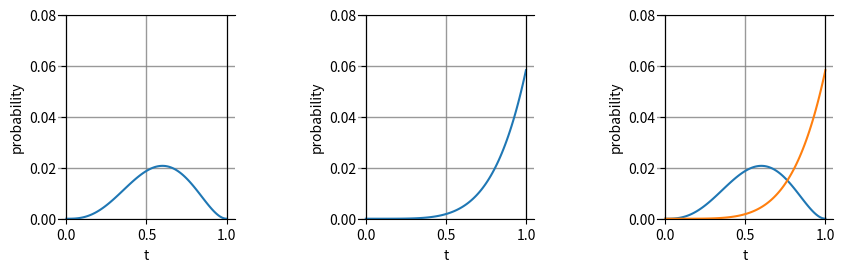

Write the Python code that produced this figure.
import numpy as np
from matplotlib import pyplot as plt

# 改良前の成否
SUCCESS_b = [True, False, False, True, True]
# 改良後の成否
SUCCESS_a = [True, True, True, True, True]

class prob_graph:
    def __init__(self, init_fig = True):
        # tを101個の数字に離散化
        self.t = np.arange(0.00, 1.01, 0.01)

        self.pt_ = {}
        self.pat_ = {}
        self.pta_ = {}

        # 事前分布p(t)を作成
        self.pt = 1/len(self.t)

        # 離散化した値ごとに確率を格納        
        for i in self.t:
            self.pt_[str(round(i, 2))] = self.pt

        # plot用       
        if init_fig:
            self.fig = plt.figure(figsize=(10, 3))
            self.draw_count = 1

    def plot(self):
        self.ax = self.fig.add_subplot(1, 3, self.draw_count)
        
        plt.subplots_adjust(wspace = 0.7, bottom = 0.2)
        
        y = []

        for i in self.pt_.values():
            y.append(i)

        exec("self.store{} = y.copy()".format(self.draw_count))
        self.draw_count += 1

        plt.plot(self.t, y)

        plt.ylim(0, 0.08)
        plt.ylabel("probability")
        plt.xlabel("t")
        self.ax.grid(which = "major", axis = "x", color = "gray", alpha = 0.8, linestyle = "-", linewidth = 1)
        self.ax.grid(which = "major", axis = "y", color = "gray", alpha = 0.8, linestyle = "-", linewidth = 1)
        self.ax.spines['left'].set_position(('data', 0))
        self.ax.spines['right'].set_position(('data', 1.0))

    def plots(self):
        self.ax = self.fig.add_subplot(1, 3, self.draw_count)
        
        plt.subplots_adjust(wspace = 0.7, bottom = 0.2)
        
        self.ax.plot(self.t, self.store1)
        self.ax.plot(self.t, self.store2)

        plt.ylim(0, 0.08)
        plt.ylabel("probability")
        plt.xlabel("t")
        self.ax.grid(which = "major", axis = "x", color = "gray", alpha = 0.8, linestyle = "-", linewidth = 1)
        self.ax.grid(which = "major", axis = "y", color = "gray", alpha = 0.8, linestyle = "-", linewidth = 1)
        self.ax.spines['left'].set_position(('data', 0))
        self.ax.spines['right'].set_position(('data', 1.0))

    def draw_graph(self):
        self.plots()
        plt.show()

    def foward(self, success):
        if success:
            # 完走の場合
            for i in self.t:
                self.pat_[str(round(i, 2))] = round(i, 2)
        else:
            # 失敗の場合
            for i in self.t:
                self.pat_[str(round(i, 2))] = round(1 - i, 2)
        
        # 更新
        for i in self.t:
            key = str(round(i, 2))
            self.pta_[key] = self.pat_[key] * self.pt_[key]

        # 正規化定数の計算
        eta = sum(self.pta_.values())

        # p(t|a)の積分が1になるように正規化
        for i in self.t:
            key = str(round(i, 2))
            self.pta_[key] = (self.pat_[key] * self.pt_[key]) / eta

        self.pt_ = self.pta_.copy()
        # self.plot()

if __name__ == "__main__":
    node = prob_graph()

    for i in range(5):
        node.foward(SUCCESS_b[i])
    node.plot()
    
    node.__init__(False)

    for i in range(5):
        node.foward(SUCCESS_a[i])
    node.plot()

    node.draw_graph()
